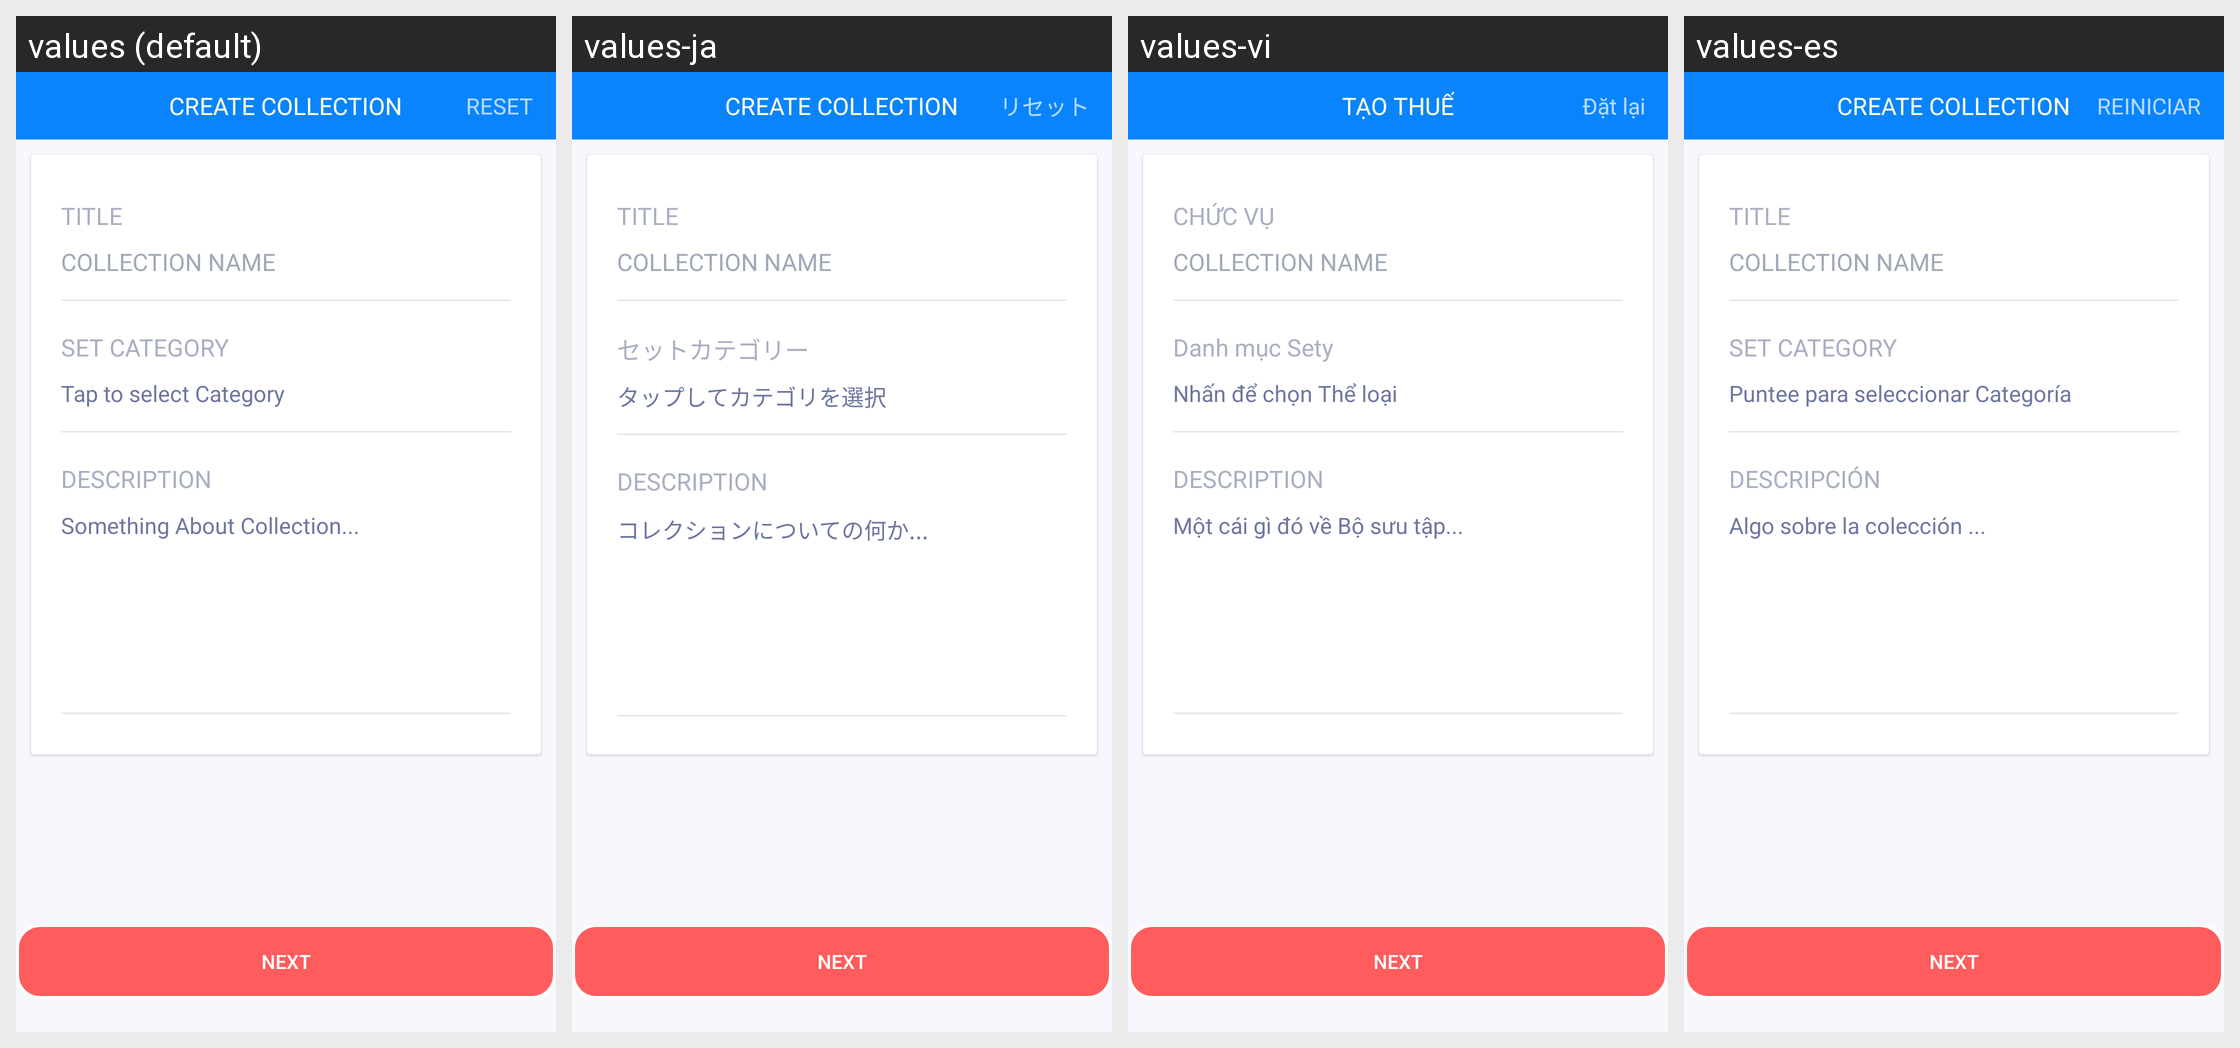

The Android screen above is rendered under several locales of the same app. Produce the string resources it draws, with the default and per-locale values.
Android screen res/layout/activity_create_collection.xml rendered under 4 locales, left to right: values (default), values-ja, values-vi, values-es. Device: Nexus 5 (rendered at 1080×1920; each locale shown at half size, 540×960, under a caption strip naming it); theme AppTheme.
Strings drawn on this screen, with the default value and each locale's value (text and hints the layout hard-codes, and strings that could not be matched under every locale, appear in the picture but are not listed):

create_colletion
  values: CREATE COLLECTION
  values-ja: CREATE COLLECTION
  values-vi: TẠO THUẾ
  values-es: CREATE COLLECTION

reset
  values: RESET
  values-ja: リセット
  values-vi: Đặt lại
  values-es: REINICIAR

title
  values: TITLE
  values-ja: TITLE
  values-vi: CHỨC VỤ
  values-es: TITLE

set_category
  values: SET CATEGORY
  values-ja: セットカテゴリー
  values-vi: Danh mục Sety
  values-es: SET CATEGORY

tap_to_select_category
  values: Tap to select Category
  values-ja: タップしてカテゴリを選択
  values-vi: Nhấn để chọn Thể loại
  values-es: Puntee para seleccionar Categoría

description
  values: DESCRIPTION
  values-ja: DESCRIPTION
  values-vi: DESCRIPTION
  values-es: DESCRIPCIÓN

somthing_about_collection
  values: Something About Collection...
  values-ja: コレクションについての何か...
  values-vi: Một cái gì đó về Bộ sưu tập...
  values-es: Algo sobre la colección ...

next
  values: NEXT
  values-ja: NEXT
  values-vi: NEXT
  values-es: NEXT
